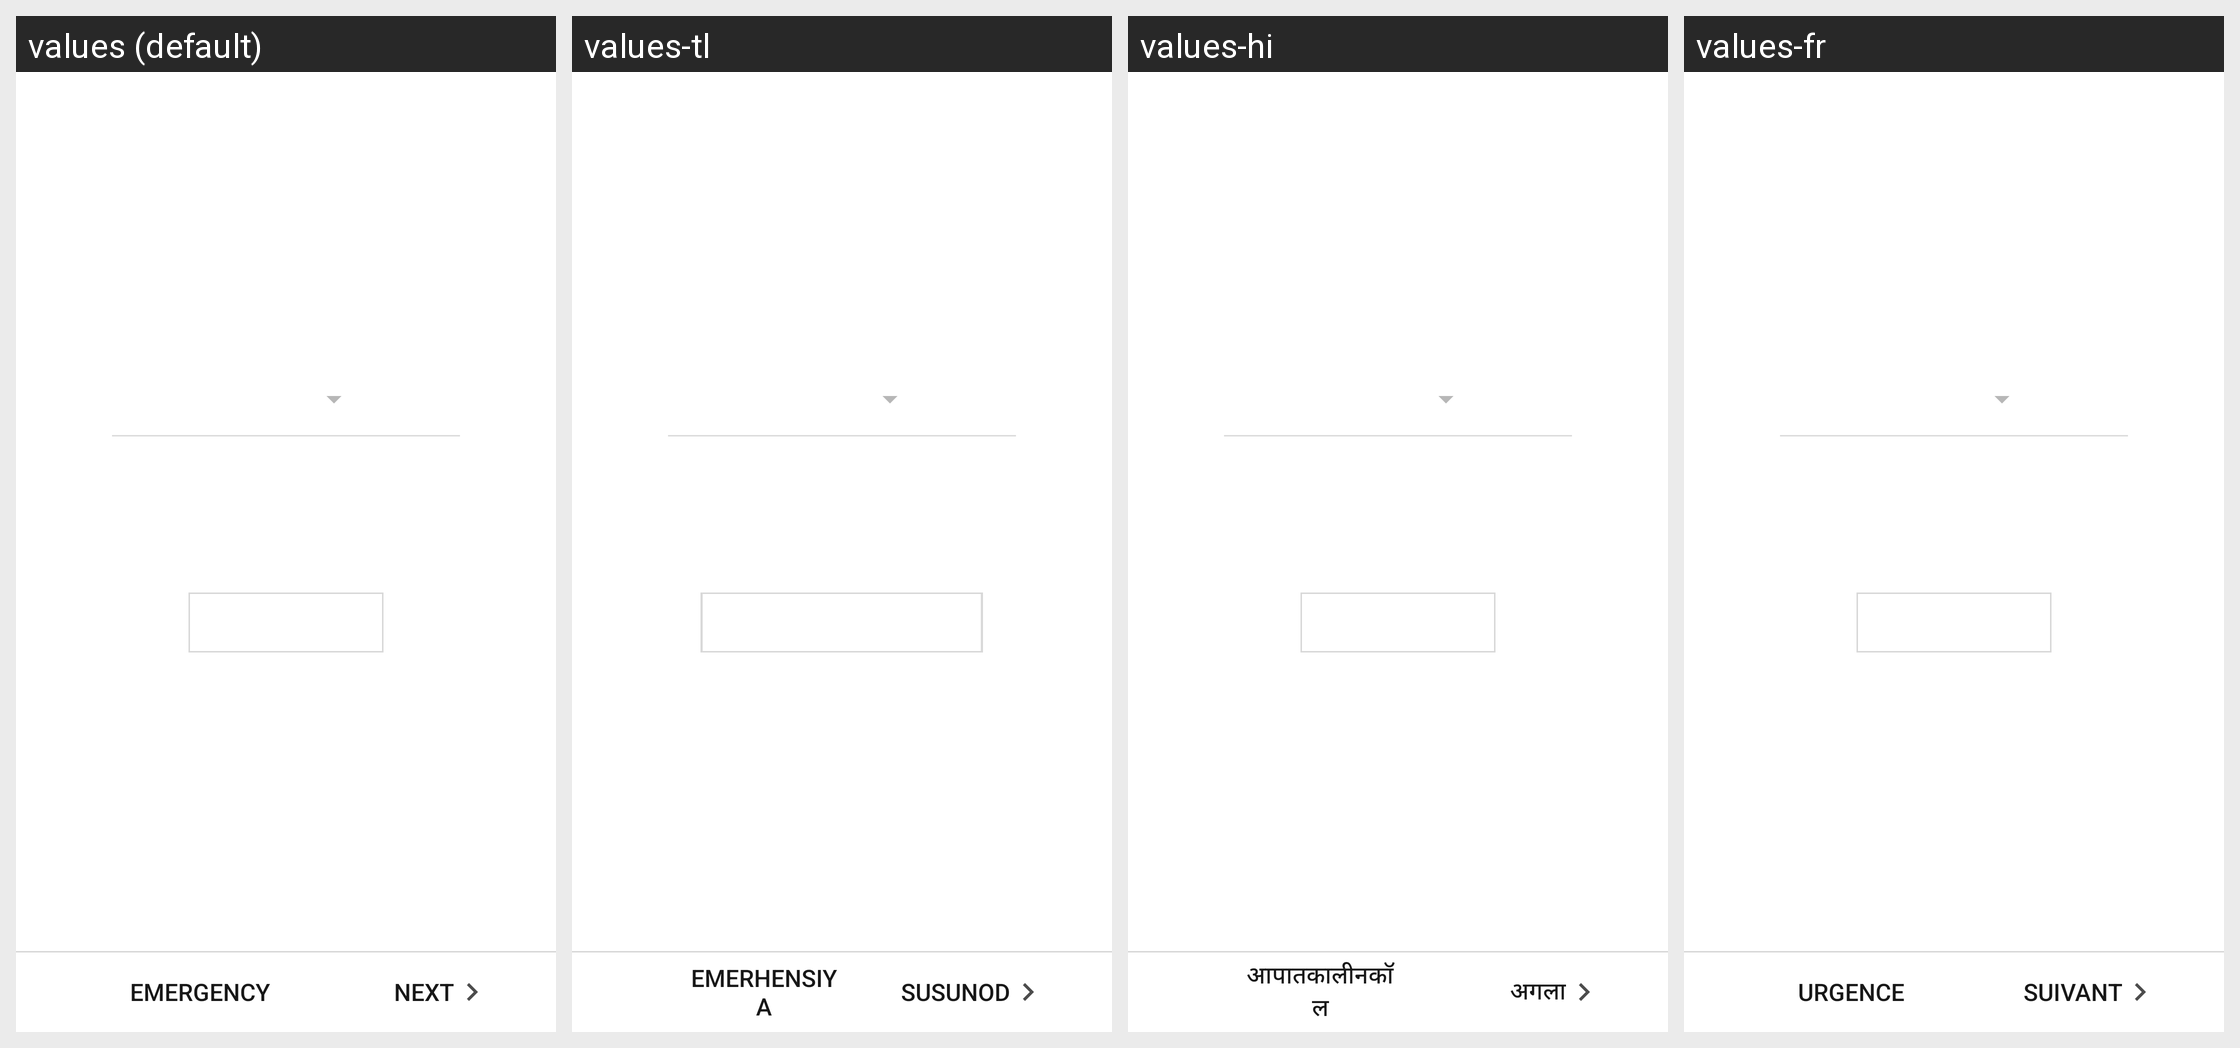

For this localized Android screen grid, give each drawn string resource with its value in every locale shown.
Android screen res/layout/welcom_setupwizard_nokia.xml rendered under 4 locales, left to right: values (default), values-tl, values-hi, values-fr. Device: Nexus 5 (rendered at 1080×1920; each locale shown at half size, 540×960, under a caption strip naming it); theme Theme.MaterialComponents.DayNight.NoActionBar.
Other locales in the repository, not shown: values-af, values-af-rZA, values-am, values-am-rET, values-ar, values-ar-rAE, values-ar-rEG, values-az, values-be, values-bg, values-bg-rBG, values-bn, values-bn-rBD, values-bs, values-bs-rBA, values-ca, values-cs, values-cs-rCZ, values-da, values-da-rDK, values-de, values-de-rCH, values-de-rDE, values-el, values-el-rGR, values-en-rCA, values-en-rGB, values-en-rIN, values-en-rUS, values-en-rXC, values-es, values-es-rES, values-es-rMX, values-es-rUS, values-et, values-et-rEE, values-eu, values-fa, values-fa-rAF, values-fa-rIR, values-fi, values-fi-rFI, values-fr-rCA, values-fr-rCH, values-fr-rFR, values-gl, values-gu, values-gu-rIN, values-hi-rIN, values-hr, values-hr-rHR, values-hu, values-hu-rHU, values-hy, values-in, values-in-rID, values-is, values-is-rIS, values-it, values-it-rCH, values-it-rIT, values-iw, values-iw-rIL, values-ja, values-ka, values-kk, values-kk-rKZ, values-km, values-km-rKH, values-kn, values-kn-rIN, values-ko, values-ky, values-lo, values-lo-rLA, values-lt, values-lt-rLT, values-lv, values-lv-rLV, values-mk, values-mk-rMK, values-ml, values-ml-rIN, values-mn, values-mr, values-mr-rIN, values-ms, values-ms-rMY, values-my, values-my-rMM, values-my-rZG, values-nb, values-nb-rNO, values-ne, values-ne-rNP, values-nl, values-nl-rNL, values-or, values-pa, values-pa-rIN, values-pl, values-pl-rPL, values-pt, values-pt-rBR, values-pt-rPT, values-ro, values-ro-rRO, values-ru, values-ru-rRU, values-si, values-si-rLK, values-sk, values-sk-rSK, values-sl, values-sl-rSI, values-sq, values-sq-rAL, values-sr, values-sr-rRS, values-sv, values-sv-rSE, values-sw, values-sw-rTZ, values-ta, values-ta-rIN, values-te, values-te-rIN, values-th, values-th-rTH, values-tr, values-tr-rTR, values-uk, values-uk-rUA, values-ur, values-ur-rPK, values-uz, values-vi, values-vi-rVN, values-zh-rCN, values-zh-rHK, values-zh-rTW, values-zu.
Strings drawn on this screen, with the default value and each locale's value (text and hints the layout hard-codes, and strings that could not be matched under every locale, appear in the picture but are not listed):

emergency_dial_hmd_message
  values: Emergency
  values-tl: Emerhensiya
  values-hi: आपातकालीनकॉल
  values-fr: Urgence

next_btn_lebel
  values: NEXT
  values-tl: Susunod
  values-hi: अगला
  values-fr: Suivant
